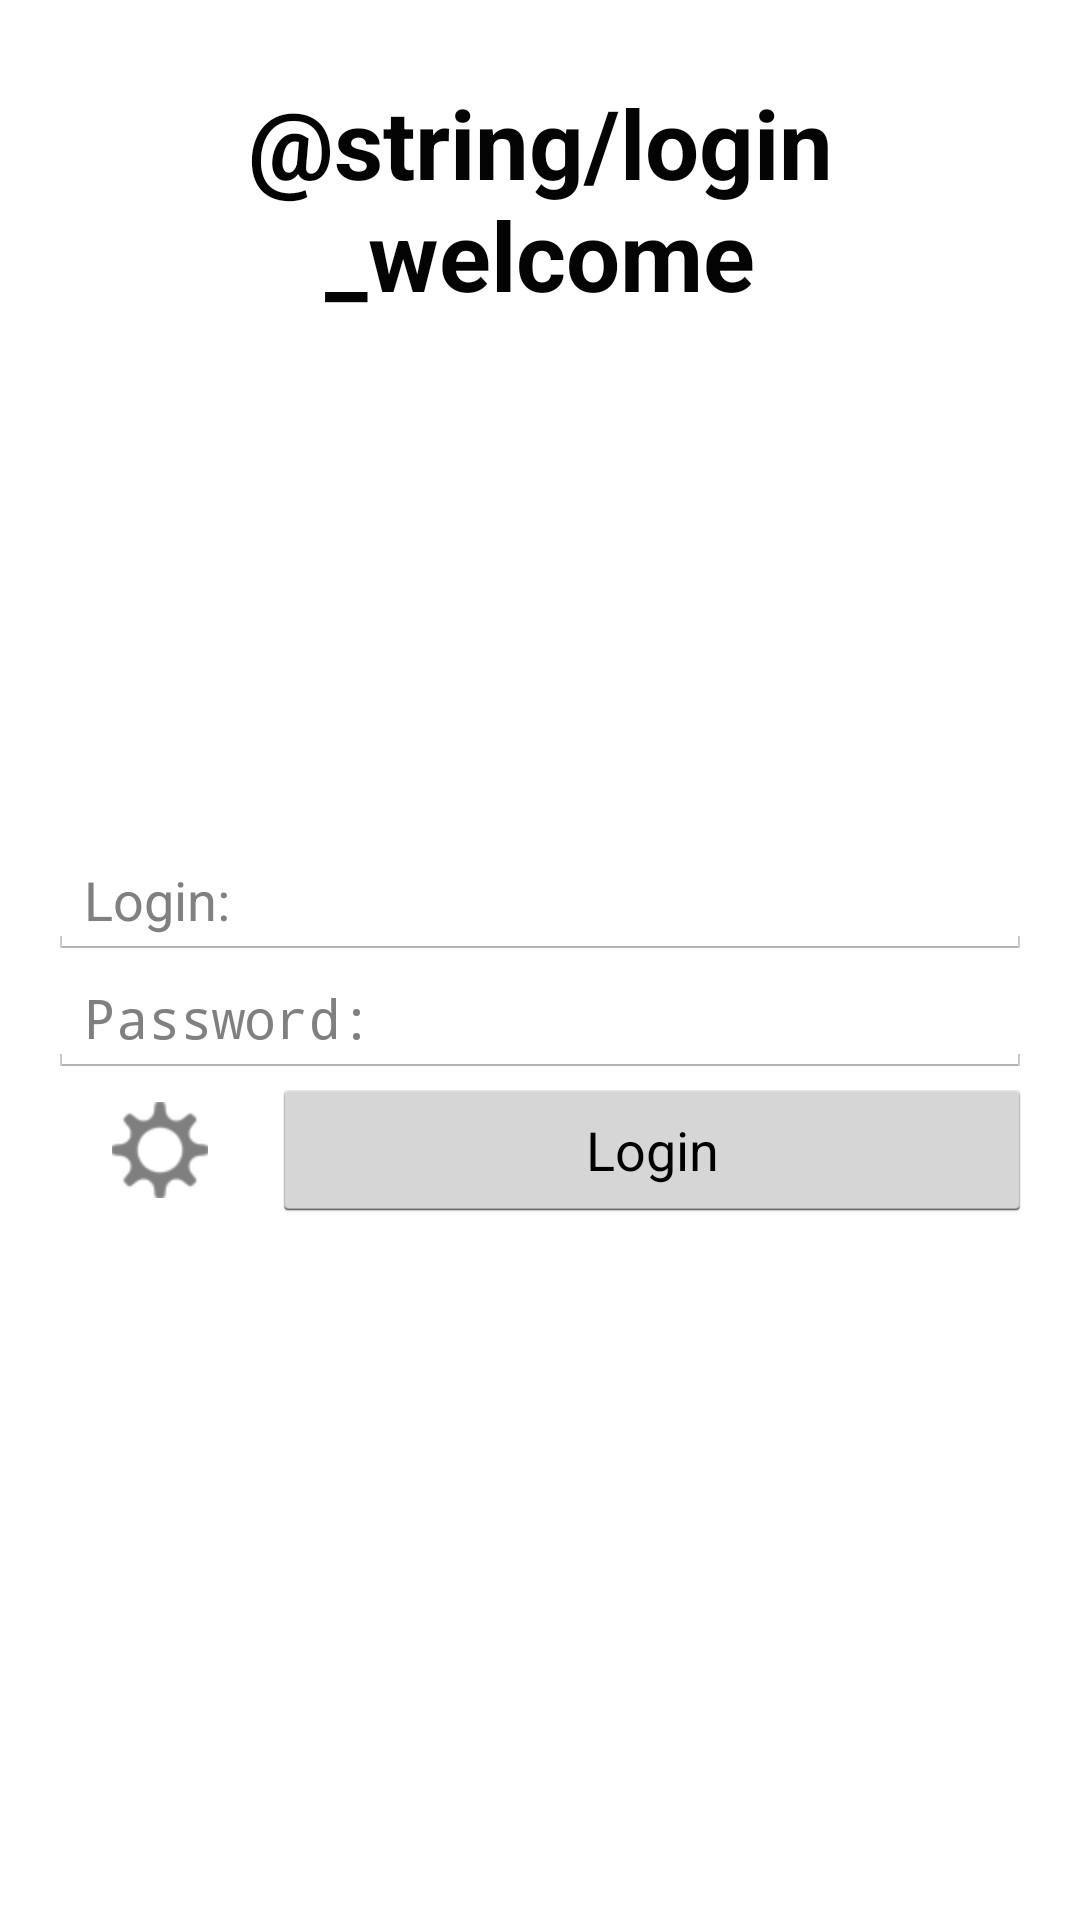

Layout XML and referenced resources for this Android screen:
<!-- AndroidManifest.xml: activity theme android:Theme.Holo.Light.NoActionBar -->
<!-- res/layout/activity_auth.xml -->
<RelativeLayout xmlns:android="http://schemas.android.com/apk/res/android"
    xmlns:tools="http://schemas.android.com/tools"
    android:layout_width="match_parent"
    android:layout_height="match_parent"
    android:paddingBottom="@dimen/activity_vertical_margin"
    android:paddingLeft="@dimen/login_activity_horizontal_margin"
    android:paddingRight="@dimen/login_activity_horizontal_margin"
    android:paddingTop="@dimen/activity_vertical_margin"
    tools:context=".AuthActivity" >

    <View 
        android:id="@+id/anchor_view"
        android:layout_width="0dp"
        android:layout_height="0dp"
        android:layout_centerInParent="true"/>
    
    <EditText
        android:id="@+id/login_edit"
        android:layout_width="match_parent"
        android:layout_height="wrap_content"
        android:layout_centerHorizontal="true"
        android:hint="Login:"
        android:layout_above="@+id/anchor_view"
        android:singleLine="true"/>

    <EditText
        android:id="@+id/password_edit"
        android:layout_width="match_parent"
        android:layout_height="wrap_content"
        android:layout_centerHorizontal="true"
        android:hint="Password:"
        android:layout_below="@+id/anchor_view"
        android:inputType="textPassword"
        android:singleLine="true"
        android:imeOptions="actionDone" />
    
    <TextView
        android:layout_width="match_parent"
        android:layout_height="wrap_content"
        android:layout_alignParentTop="true"
        android:layout_marginTop="10dp"
        android:textSize="32sp"
        android:gravity="center"
        android:textStyle="bold"
        android:textColor="#040404"
        android:text="@string/login_welcome" />

    <LinearLayout
        android:layout_width="match_parent"
        android:layout_height="wrap_content"
        android:orientation="horizontal"
        android:layout_below="@id/password_edit"
        android:layout_centerHorizontal="true">

        <ImageButton
            android:id="@+id/settings_btn"
            android:layout_width="wrap_content"
            android:layout_height="wrap_content"
            android:src="@drawable/settings_button_bg"
            android:layout_weight="2"
            style="@android:style/Widget.Holo.Button.Borderless"/>

        <Button
            android:id="@+id/login_btn"
            android:layout_width="200dp"
            android:layout_height="wrap_content"
            android:text="Login"
            android:layout_weight="10"
            />
    </LinearLayout>


    
    <TextView
        android:id="@+id/response_text"
        android:layout_width="wrap_content"
        android:layout_height="wrap_content"
        android:layout_alignParentBottom="true"/>

</RelativeLayout>
<!-- resources referenced by this layout -->
<resources>
  <dimen name="activity_vertical_margin">16dp</dimen>
  <dimen name="login_activity_horizontal_margin">16dp</dimen>
  <!-- drawable settings_button_bg: png bitmap (drawable-hdpi, 2378 bytes) -->
</resources>
